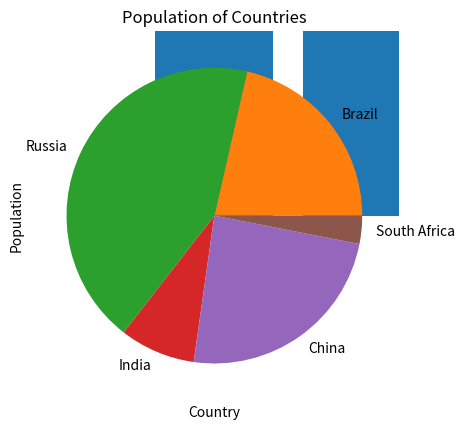

Write the Python code that produced this figure.
# %%
import pandas as pd
import numpy as np
import matplotlib.pyplot as plt

# %%
'''
FONTOS: Az első feladatáltal visszaadott DataFrame-et kell használni a további feladatokhoz. 
A függvényeken belül mindig készíts egy másolatot a bemenő df-ről, (new_df = df.copy() és ezzel dolgozz tovább.)
'''

# %%
'''
Készíts egy függvényt ami a bemeneti dictionary-ből egy DataFrame-et ad vissza.

Egy példa a bemenetre: test_dict
Egy példa a kimenetre: test_df
return type: pandas.core.frame.DataFrame
függvény neve: dict_to_dataframe
'''

# %%
stats = {"country": ["Brazil", "Russia", "India", "China", "South Africa"],
       "capital": ["Brasilia", "Moscow", "New Dehli", "Beijing", "Pretoria"],
       "area": [8.516, 17.10, 3.286, 9.597, 1.221],
       "population": [200.4, 143.5, 1252, 1357, 52.98] }

def dict_to_dataframe(input_dict):
    df = pd.DataFrame(input_dict)
    return df

test_df = dict_to_dataframe(stats)

# %%
'''
Készíts egy függvényt ami a bemeneti DataFrame-ből vissza adja csak azt az oszlopot amelynek a neve a bemeneti string-el megegyező.

Egy példa a bemenetre: test_df, 'area'
Egy példa a kimenetre: test_df
return type: pandas.core.series.Series
függvény neve: get_column
'''

# %%
def get_column(input_df, input_string)->pd.core.series.Series:
    new_df = input_df.copy()
    return new_df[input_string]

get_column(test_df,'area')

# %%
'''
Készíts egy függvényt ami a bemeneti DataFrame-ből vissza adja a két legnagyobb területű országhoz tartozó sorokat.

Egy példa a bemenetre: test_df
Egy példa a kimenetre: test_df
return type: pandas.core.frame.DataFrame
függvény neve: get_top_two
'''

# %%
def get_top_two(input_df)->pd.core.frame.DataFrame:
    new_df = input_df.copy()
    return new_df.nlargest(2,'area')

print(get_top_two(test_df))

# %%
'''
Készíts egy függvényt ami a bemeneti DataFrame-ből kiszámolja az országok népsűrűségét és eltárolja az eredményt egy új oszlopba ('density').
(density = population / area)

Egy példa a bemenetre: test_df
Egy példa a kimenetre: test_df
return type: pandas.core.frame.DataFrame
függvény neve: population_density
'''

# %%
def population_density(input_df)->pd.core.frame.DataFrame:
    new_df = input_df.copy()
    density = np.round(new_df['population'] / new_df['area'])
    new_df['density'] = density
    return new_df

print(population_density(test_df))

# %%
'''
Készíts egy függvényt, ami a bemeneti Dataframe adatai alapján elkészít egy olyan oszlopdiagramot (bar plot),
ami vizualizálja az országok népességét.

Az oszlopdiagram címe legyen: 'Population of Countries'
Az x tengely címe legyen: 'Country'
Az y tengely címe legyen: 'Population (millions)'

Egy példa a bemenetre: test_df
Egy példa a kimenetre: fig
return type: matplotlib.figure.Figure
függvény neve: plot_population
'''

# %%
def plot_population(input_df)->plt.figure:
    new_df = input_df.copy()
    # fig = plt.figure(figsize = (10, 5))
    plt.bar(new_df['country'],new_df['population'])
    
    plt.xlabel('Country')
    plt.ylabel('Population')
    plt.title('Population of Countries')
    plt.show
    return plt.figure

plot_population(test_df)

# %%
'''
Készíts egy függvényt, ami a bemeneti Dataframe adatai alapján elkészít egy olyan kördiagramot,
ami vizualizálja az országok területét. Minden körcikknek legyen egy címe, ami az ország neve.

Az kördiagram címe legyen: 'Area of Countries'

Egy példa a bemenetre: test_df
Egy példa a kimenetre: fig
return type: matplotlib.figure.Figure
függvény neve: plot_area
'''

# %%
def plot_area(input_df:pd.DataFrame)->plt.figure:
    new_df = input_df.copy()
    plt.pie(new_df['area'],labels=new_df['country'])
    plt.show()
    return plt.figure

plot_area(test_df)



